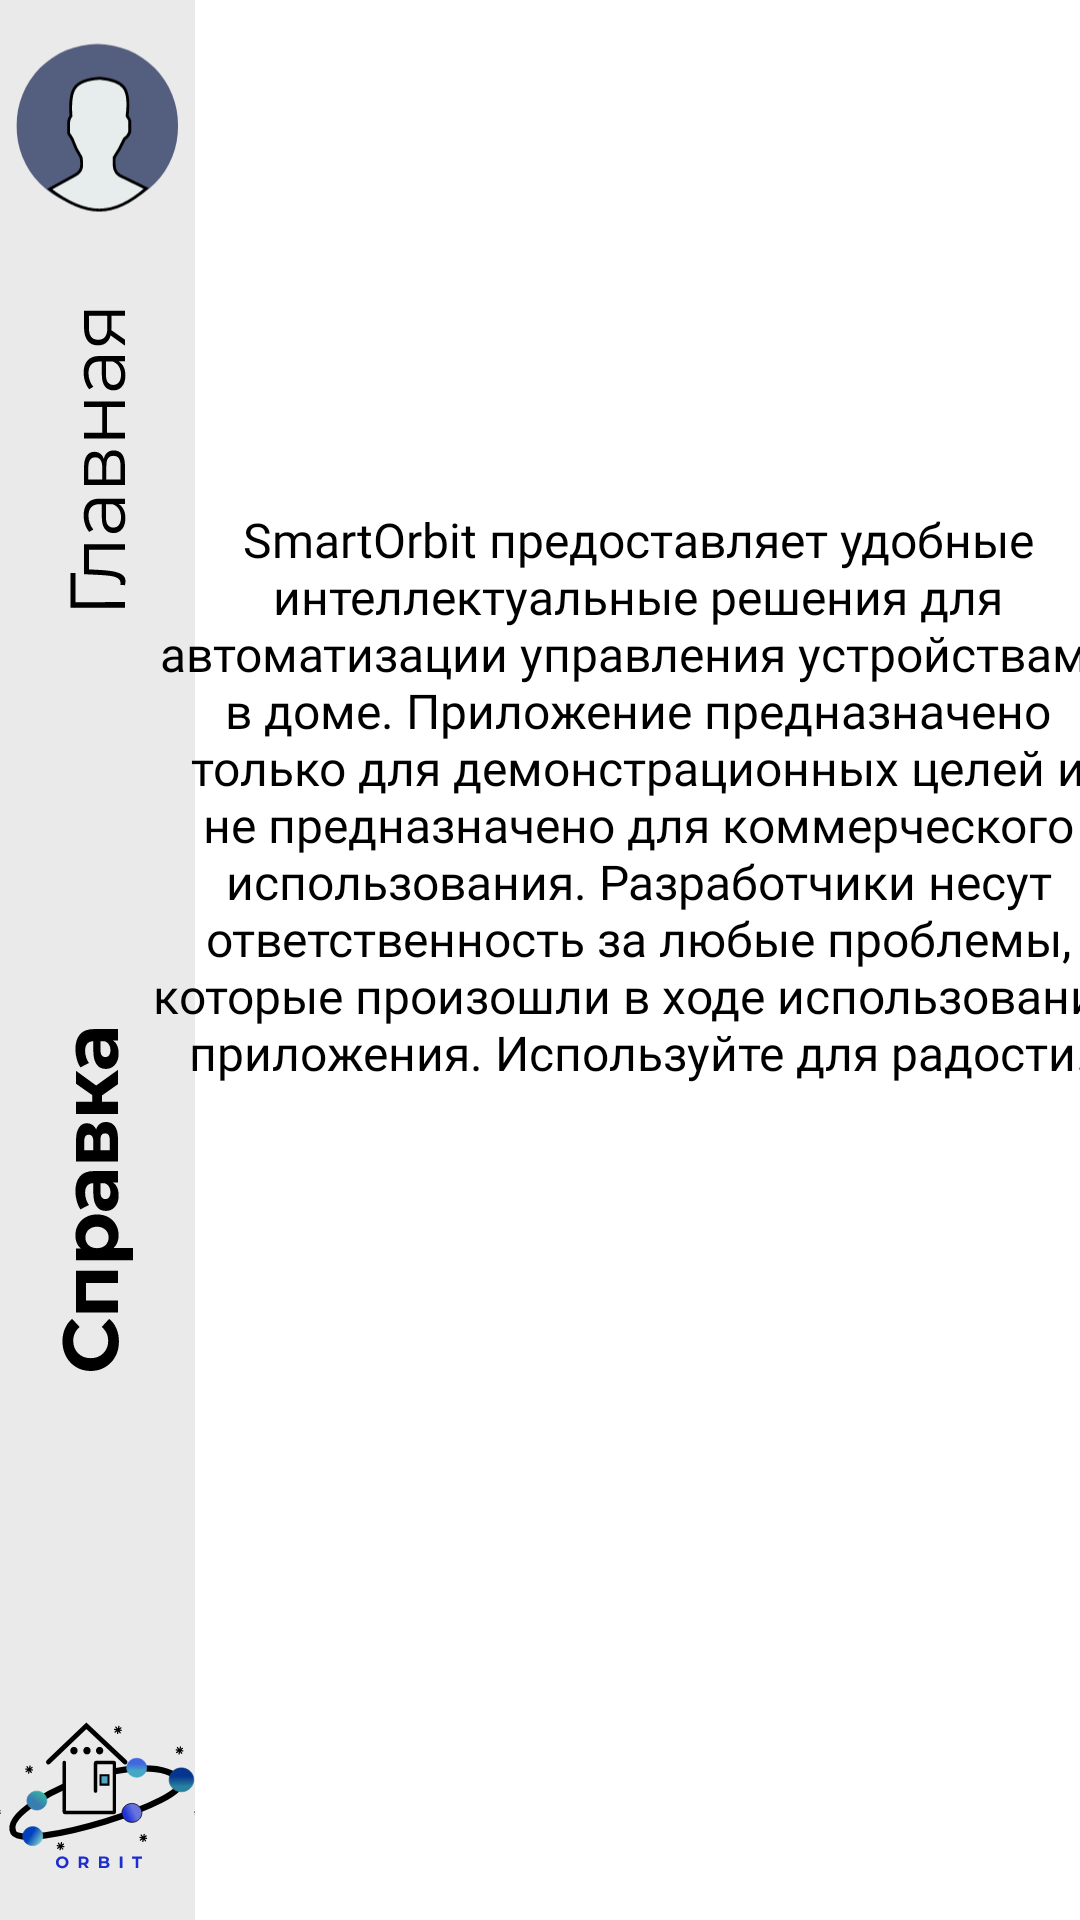

This screen was rendered from an Android layout file. Write that file and the resources it references.
<!-- AndroidManifest.xml: application theme Theme.Smart -->
<!-- res/layout/activity_main_help.xml -->
<?xml version="1.0" encoding="utf-8"?>
<androidx.constraintlayout.widget.ConstraintLayout xmlns:android="http://schemas.android.com/apk/res/android"
    xmlns:app="http://schemas.android.com/apk/res-auto"
    xmlns:tools="http://schemas.android.com/tools"
    android:layout_width="match_parent"
    android:layout_height="match_parent"
    android:background="@color/mainByColor"
    tools:context=".MainHelp">

  <androidx.constraintlayout.widget.ConstraintLayout
      android:id="@+id/constraintLayout"
      android:layout_width="65dp"
      android:layout_height="0dp"
      android:background="@color/asideBgColor"
      app:layout_constraintBottom_toBottomOf="parent"
      app:layout_constraintStart_toStartOf="parent"
      app:layout_constraintTop_toTopOf="parent">

    <ImageView
        android:id="@+id/helpButton"
        android:layout_width="50dp"
        android:layout_height="wrap_content"
        android:layout_marginBottom="-160dp"
        android:contentDescription="helpButton"
        app:layout_constraintBottom_toBottomOf="parent"
        app:layout_constraintEnd_toEndOf="parent"
        app:layout_constraintStart_toStartOf="parent"
        app:layout_constraintTop_toTopOf="parent"
        app:srcCompat="@drawable/helpbuttontwo" />

    <ImageView
        android:id="@+id/mainButton"
        android:layout_width="50dp"
        android:layout_height="wrap_content"
        android:layout_marginBottom="335dp"
        android:contentDescription="mainButton"
        android:onClick="pageMainActivity"
        app:layout_constraintBottom_toBottomOf="parent"
        app:layout_constraintEnd_toEndOf="parent"
        app:layout_constraintStart_toStartOf="parent"
        app:layout_constraintTop_toTopOf="parent"
        app:srcCompat="@drawable/mainbuttontwo" />

    <ImageView
        android:id="@+id/imageView5"
        android:layout_width="80dp"
        android:layout_height="80dp"
        android:contentDescription="goToProfile"
        app:layout_constraintBottom_toBottomOf="parent"
        app:layout_constraintEnd_toEndOf="parent"
        app:layout_constraintHorizontal_bias="0.533"
        app:layout_constraintStart_toStartOf="parent"
        app:srcCompat="@drawable/logonobg" />

    <ImageView
        android:id="@+id/imageView18"
        android:layout_width="60dp"
        android:layout_height="113dp"
        android:layout_marginTop="-15dp"
        android:contentDescription="goToProfile"
        android:onClick="goToProfile"
        app:layout_constraintEnd_toEndOf="parent"
        app:layout_constraintStart_toStartOf="parent"
        app:layout_constraintTop_toTopOf="parent"
        app:srcCompat="@drawable/avatarlogo" />

  </androidx.constraintlayout.widget.ConstraintLayout>

  <TextView
      android:id="@+id/disc"
      android:layout_width="330dp"
      android:layout_height="234dp"
      android:layout_marginStart="15dp"
      android:layout_marginTop="200dp"
      android:layout_marginEnd="15dp"
      android:layout_marginBottom="280dp"
      android:fontFamily="@font/montserrat"
      android:text="@string/discleimer"
      android:textAlignment="center"
      android:textColor="@color/black"
      android:textSize="16dp"
      app:layout_constraintBottom_toBottomOf="parent"
      app:layout_constraintEnd_toEndOf="parent"
      app:layout_constraintStart_toEndOf="@+id/constraintLayout"
      app:layout_constraintTop_toTopOf="parent"
      app:layout_constraintVertical_bias="0.419" />

  <TextView
      android:id="@+id/connect"
      android:layout_width="321dp"
      android:layout_height="98dp"
      android:layout_marginStart="15dp"
      android:layout_marginTop="750dp"
      android:layout_marginEnd="15dp"
      android:layout_marginBottom="25dp"
      android:fontFamily="@font/montserrat"
      android:gravity="center|left"
      android:text="@string/mail"
      android:textColor="@color/black"
      app:layout_constraintBottom_toBottomOf="parent"
      app:layout_constraintEnd_toEndOf="parent"
      app:layout_constraintStart_toEndOf="@+id/constraintLayout"
      app:layout_constraintTop_toTopOf="parent" />


</androidx.constraintlayout.widget.ConstraintLayout>
<!-- resources referenced by this layout -->
<resources>
  <color name="asideBgColor">#EAEAEA</color>
  <color name="black">#FF000000</color>
  <color name="mainByColor">#FFFFFF</color>
  <!-- drawable avatarlogo (drawable) -->
  <vector xmlns:android="http://schemas.android.com/apk/res/android"
      android:width="125dp"
      android:height="125dp"
      android:viewportWidth="125"
      android:viewportHeight="125">
    <path
        android:pathData="M62.04,62.04m-56.04,0a56.04,56.04 0,1 1,112.07 0a56.04,56.04 0,1 1,-112.07 0"
        android:fillColor="#545F7F"/>
    <path
        android:pathData="M77.32,96.39L96,105.5C73.5,125.5 54.42,125.5 28.92,106L46.42,96.39C51.02,93.91 51.83,91.07 50.77,83.95C47.88,79.56 46.46,76.83 44.55,71.1L42.06,67.16V59.48C42.24,57.69 42.52,56.72 43.72,55.13C42.4,37.05 45.4,30.13 63.84,29C80.25,30.59 85.22,35.52 82.71,55.13C83.52,56.51 83.98,57.11 84.57,58.45V66.33C83.64,68.76 82.91,69.9 80.84,71.1C78.39,76.6 76.84,79.42 73.79,83.95C73.31,91.59 74.19,94.16 77.32,96.39Z"
        android:strokeWidth="2"
        android:fillColor="#E7EDED"
        android:strokeColor="#000000"/>
  </vector>
  <!-- drawable helpbuttontwo: vector/xml drawable (drawable, 4665 chars, omitted) -->
  <!-- drawable logonobg: vector/xml drawable (drawable, 16039 chars, omitted) -->
  <!-- drawable mainbuttontwo: vector/xml drawable (drawable, 3706 chars, omitted) -->
  <string name="discleimer">SmartOrbit предоставляет удобные интеллектуальные решения для автоматизации управления устройствами в доме. Приложение предназначено только для демонстрационных целей и не предназначено для коммерческого использования. Разработчики несут ответственность за любые проблемы, которые произошли в ходе использования приложения. Используйте для радости.</string>
  <string name="mail">Для связи: \nEmail: IxLax@mail.ru \nEmail: Smirnovany6@gmail.com </string>
  <style name="Theme.Smart" parent="Base.Theme.Smart" />
  <style name="Base.Theme.Smart" parent="Theme.Material3.DayNight.NoActionBar">
          
          
          <item name="windowNoTitle">true</item>
          <item name="android:windowFullscreen">true</item>
      </style>
</resources>
